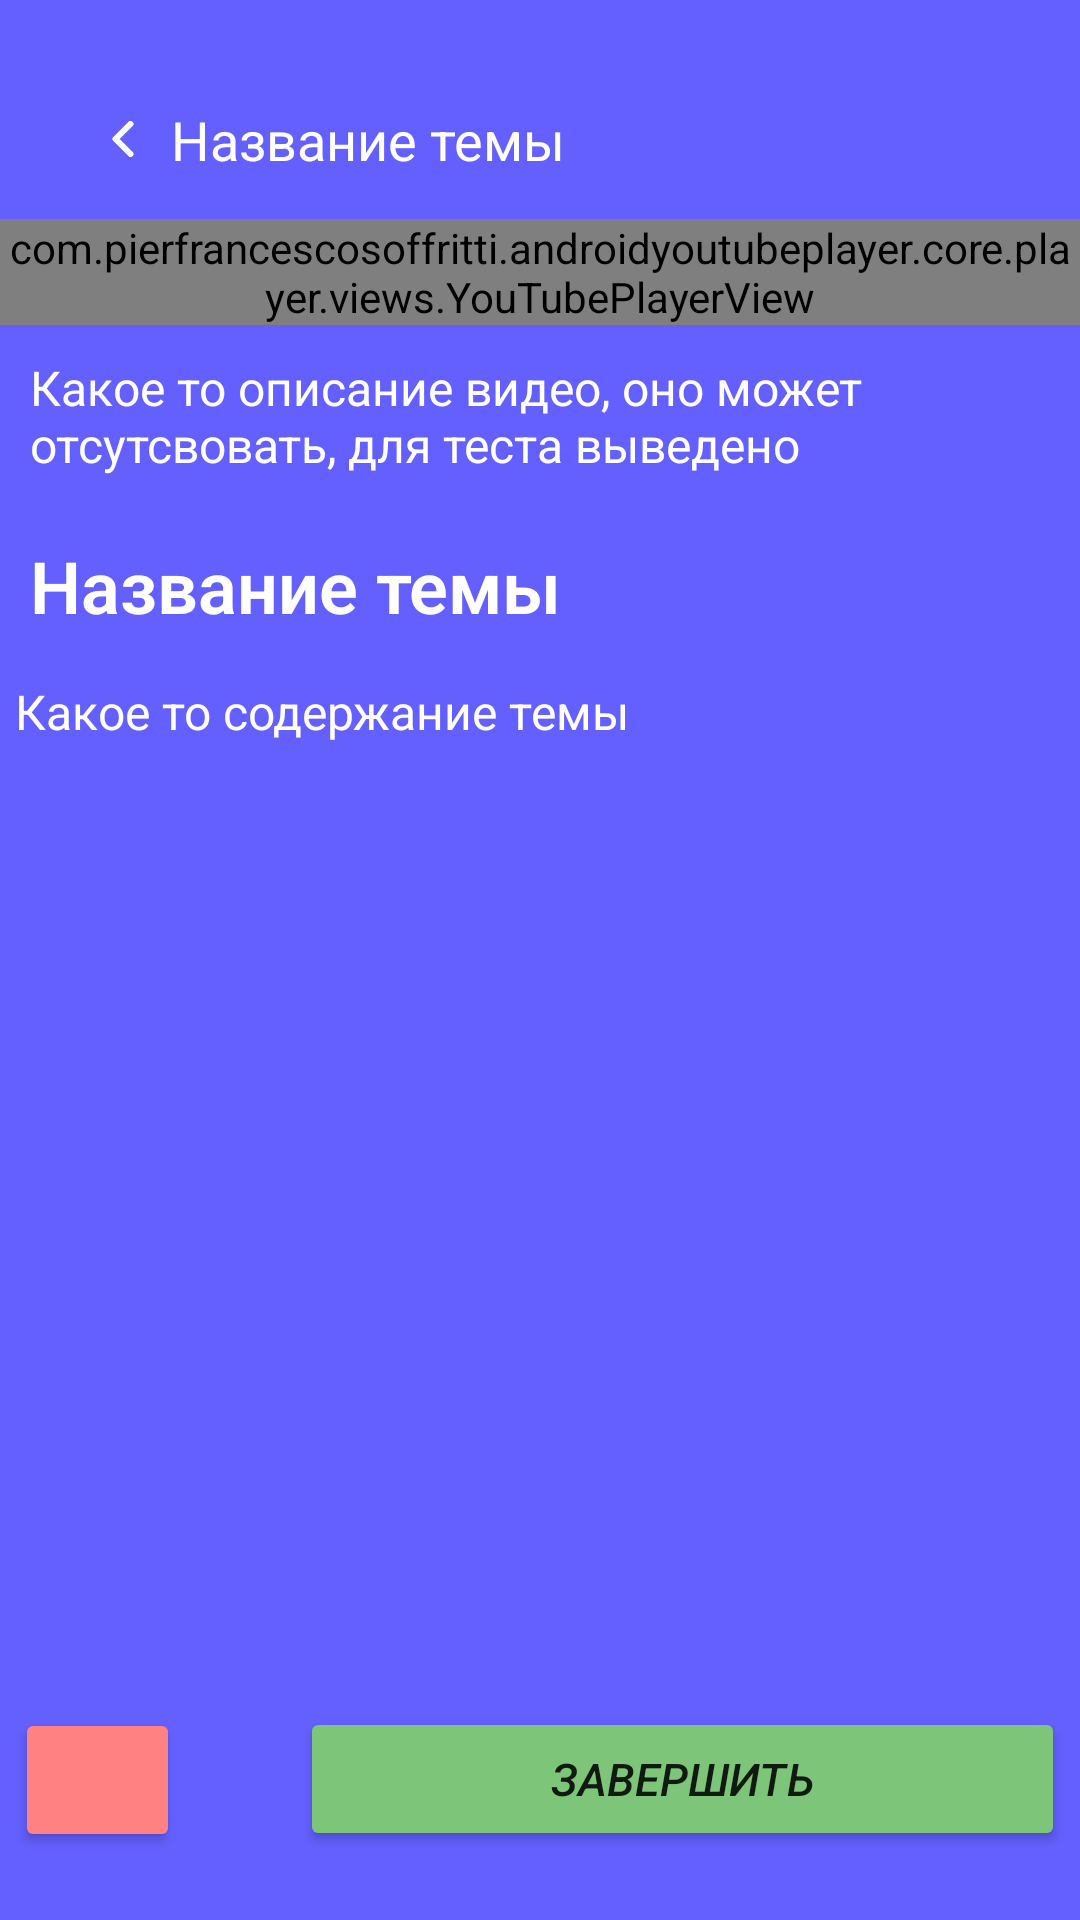

Here is an Android app screen rendered from its layout file. Give the layout XML and the strings, colors and styles it references.
<!-- AndroidManifest.xml: application theme AppTheme.NoActionBar -->
<!-- res/layout/activity_module.xml -->
<?xml version="1.0" encoding="utf-8"?>
<LinearLayout xmlns:android="http://schemas.android.com/apk/res/android"
    xmlns:app="http://schemas.android.com/apk/res-auto"
    xmlns:tools="http://schemas.android.com/tools"
    android:layout_width="match_parent"
    android:layout_height="match_parent"
    android:background="@color/main_color"
    android:orientation="vertical"
    tools:context=".act.ModuleActivity">

    <LinearLayout
        android:layout_width="match_parent"
        android:layout_height="53dp"
        android:layout_marginTop="20dp"
        android:orientation="horizontal">

        <ImageButton
            android:id="@+id/ibBackMain"
            android:layout_width="wrap_content"
            android:layout_height="match_parent"
            android:layout_marginStart="25dp"
            android:layout_weight="0"
            android:backgroundTint="@color/main_color"
            android:onClick="onClickBack"
            android:rotation="180"
            android:tint="@color/white"
            app:srcCompat="@drawable/ic_vector" />

        <TextView
            android:id="@+id/tvTitleThemeModule"
            android:layout_width="wrap_content"
            android:layout_height="wrap_content"
            android:layout_gravity="center_horizontal|center_vertical"
            android:layout_weight="0"
            android:text="Название темы"
            android:textColor="@color/white"
            android:textSize="18sp" />
    </LinearLayout>
    <com.pierfrancescosoffritti.androidyoutubeplayer.core.player.views.YouTubePlayerView
        android:id="@+id/youtube_player_view"
        android:layout_width="match_parent"
        android:layout_height="wrap_content"
        />

    <TextView
        android:id="@+id/tvDescriptionVideo"
        android:layout_width="match_parent"
        android:layout_height="wrap_content"
        android:layout_margin="10dp"
        android:text="Какое то описание видео, оно может отсутсвовать, для теста выведено"
        android:textColor="@color/white"
        android:textSize="16sp" />

    <ScrollView
        android:layout_width="match_parent"
        android:layout_height="400dp">

        <LinearLayout
            android:layout_width="match_parent"
            android:layout_height="wrap_content"
            android:orientation="vertical">

            <TextView
                android:id="@+id/tvTitleModuleNameMain"
                android:layout_width="match_parent"
                android:layout_height="wrap_content"
                android:layout_margin="10dp"
                android:fontFamily="sans-serif-light"
                android:inputType="textMultiLine"
                android:text="Название темы"
                android:textColor="@color/white"
                android:textSize="24sp"
                android:textStyle="bold" />

            <TextView
                android:id="@+id/tvDescriptionTheme"
                android:layout_width="match_parent"
                android:layout_height="wrap_content"
                android:layout_margin="5dp"
                android:text="Какое то содержание темы"
                android:textColor="@color/white"
                android:textSize="16sp" />
        </LinearLayout>
    </ScrollView>

    <LinearLayout
        android:layout_width="match_parent"
        android:layout_height="match_parent"
        android:orientation="horizontal">

        <Button
            android:id="@+id/btDownloadModule"
            android:layout_width="55dp"
            android:layout_height="wrap_content"
            android:layout_marginStart="5dp"
            android:layout_marginEnd="40dp"
            android:backgroundTint="@color/second_color"
            android:fontFamily="sans-serif-medium"
            android:onClick="onClickDownload"
            android:textStyle="italic"
            app:cornerRadius="30dp"
            app:icon="@drawable/ic_baseline_cloud_download_24"
            app:layout_constraintEnd_toEndOf="parent"
            app:layout_constraintHorizontal_bias="0.0"
            app:layout_constraintStart_toStartOf="parent"
            app:layout_constraintTop_toBottomOf="@+id/tvTitleDCourse" />

        <Button
            android:id="@+id/btDoneModule"
            android:layout_width="match_parent"
            android:layout_height="wrap_content"
            android:layout_marginEnd="5dp"
            android:layout_weight="1"
            android:backgroundTint="@color/three_color"
            android:fontFamily="sans-serif-medium"
            android:onClick="onCLickDone"
            android:text="Завершить"
            android:textSize="15sp"
            android:textStyle="italic"
            app:cornerRadius="30dp"
            app:layout_constraintEnd_toEndOf="parent"
            app:layout_constraintHorizontal_bias="0.0"
            app:layout_constraintStart_toStartOf="parent"
            app:layout_constraintTop_toBottomOf="@+id/tvTitleDCourse" />
    </LinearLayout>

</LinearLayout>
<!-- resources referenced by this layout -->
<resources>
  <color name="main_color">#6360FF</color>
  <color name="second_color">#FF8181</color>
  <color name="three_color">#7DC579</color>
  <color name="white">#FFFFFFFF</color>
  <!-- drawable ic_vector (drawable) -->
  <vector xmlns:android="http://schemas.android.com/apk/res/android"
      android:width="8dp"
      android:height="12dp"
      android:viewportWidth="8"
      android:viewportHeight="12">
    <path
        android:pathData="M1.5,11L6.5,6L1.5,1"
        android:strokeLineJoin="round"
        android:strokeWidth="2"
        android:fillColor="#00000000"
        android:strokeColor="#91919F"
        android:strokeLineCap="round"/>
  </vector>
  <style name="AppTheme.NoActionBar" parent="Theme.MaterialComponents.DayNight.DarkActionBar">
          
          <item name="colorPrimary">@color/purple_500</item>
          <item name="colorPrimaryVariant">@color/purple_700</item>
          <item name="colorOnPrimary">@color/white</item>
          <item name="windowActionBar">false</item>
          <item name="windowNoTitle">true</item>
          <item name="android:statusBarColor">@color/main_color</item>
          
      </style>
  <color name="purple_500">#FF6200EE</color>
  <color name="purple_700">#FF3700B3</color>
</resources>
